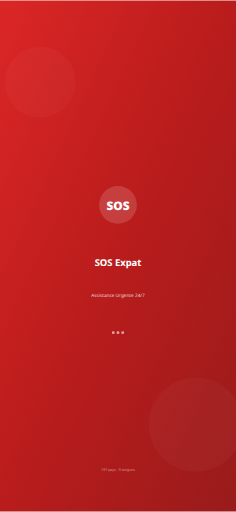
t = 0.00 s
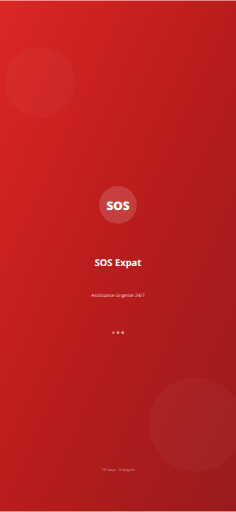
t = 0.38 s
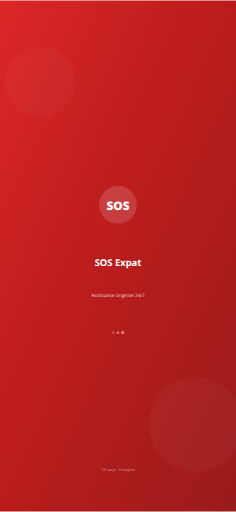
t = 0.68 s
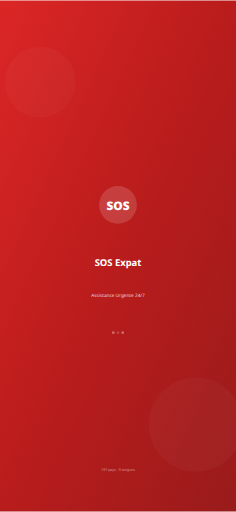
t = 1.05 s
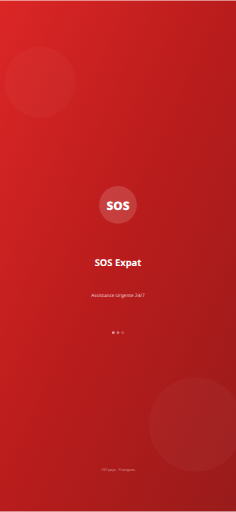
t = 1.43 s
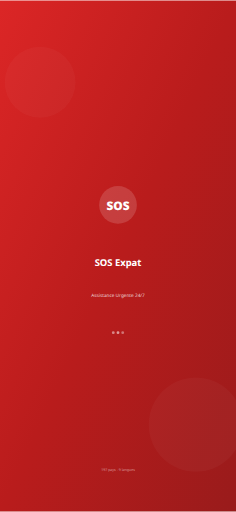
t = 1.73 s

The animated SVG that drew these frames (rendered in a browser with its animation timeline set to each time). Animation: 3 SMIL elements (animate=3); one cycle of 2.10 s, repeats indefinitely.

<svg xmlns="http://www.w3.org/2000/svg" viewBox="0 0 1125 2436" width="1125" height="2436">
  <defs>
    <linearGradient id="bg" x1="0%" y1="0%" x2="100%" y2="100%">
      <stop offset="0%" style="stop-color:#dc2626"/>
      <stop offset="50%" style="stop-color:#b91c1c"/>
      <stop offset="100%" style="stop-color:#991b1b"/>
    </linearGradient>
  </defs>
  <rect width="1125" height="2436" fill="url(#bg)"/>
  <circle cx="191.25" cy="389.76" r="168.75" fill="rgba(255,255,255,0.03)"/>
  <circle cx="933.75" cy="2021.8799999999999" r="225" fill="rgba(255,255,255,0.03)"/>
  <g transform="translate(562.5, 974.4000000000001)">
    <circle cx="0" cy="0" r="90" fill="rgba(255,255,255,0.15)"/>
    <text x="0" y="22.5" text-anchor="middle" fill="white" font-family="system-ui,-apple-system,sans-serif" font-size="56.25" font-weight="900">SOS</text>
  </g>
  <text x="562.5" y="1266.72" text-anchor="middle" fill="white" font-family="system-ui,-apple-system,sans-serif" font-size="45" font-weight="700">SOS Expat</text>
  <text x="562.5" y="1412.8799999999999" text-anchor="middle" fill="rgba(255,255,255,0.8)" font-family="system-ui,-apple-system,sans-serif" font-size="22.5">Assistance Urgente 24/7</text>
  <g transform="translate(562.5, 1583.4)">
    <circle cx="-22.5" cy="0" r="6.75" fill="rgba(255,255,255,0.6)"><animate attributeName="opacity" values="1;0.3;1" dur="1.5s" repeatCount="indefinite" begin="0s"/></circle>
    <circle cx="0" cy="0" r="6.75" fill="rgba(255,255,255,0.6)"><animate attributeName="opacity" values="1;0.3;1" dur="1.5s" repeatCount="indefinite" begin="0.3s"/></circle>
    <circle cx="22.5" cy="0" r="6.75" fill="rgba(255,255,255,0.6)"><animate attributeName="opacity" values="1;0.3;1" dur="1.5s" repeatCount="indefinite" begin="0.6s"/></circle>
  </g>
  <text x="562.5" y="2241.12" text-anchor="middle" fill="rgba(255,255,255,0.5)" font-family="system-ui,-apple-system,sans-serif" font-size="16.875">197 pays - 9 langues</text>
</svg>